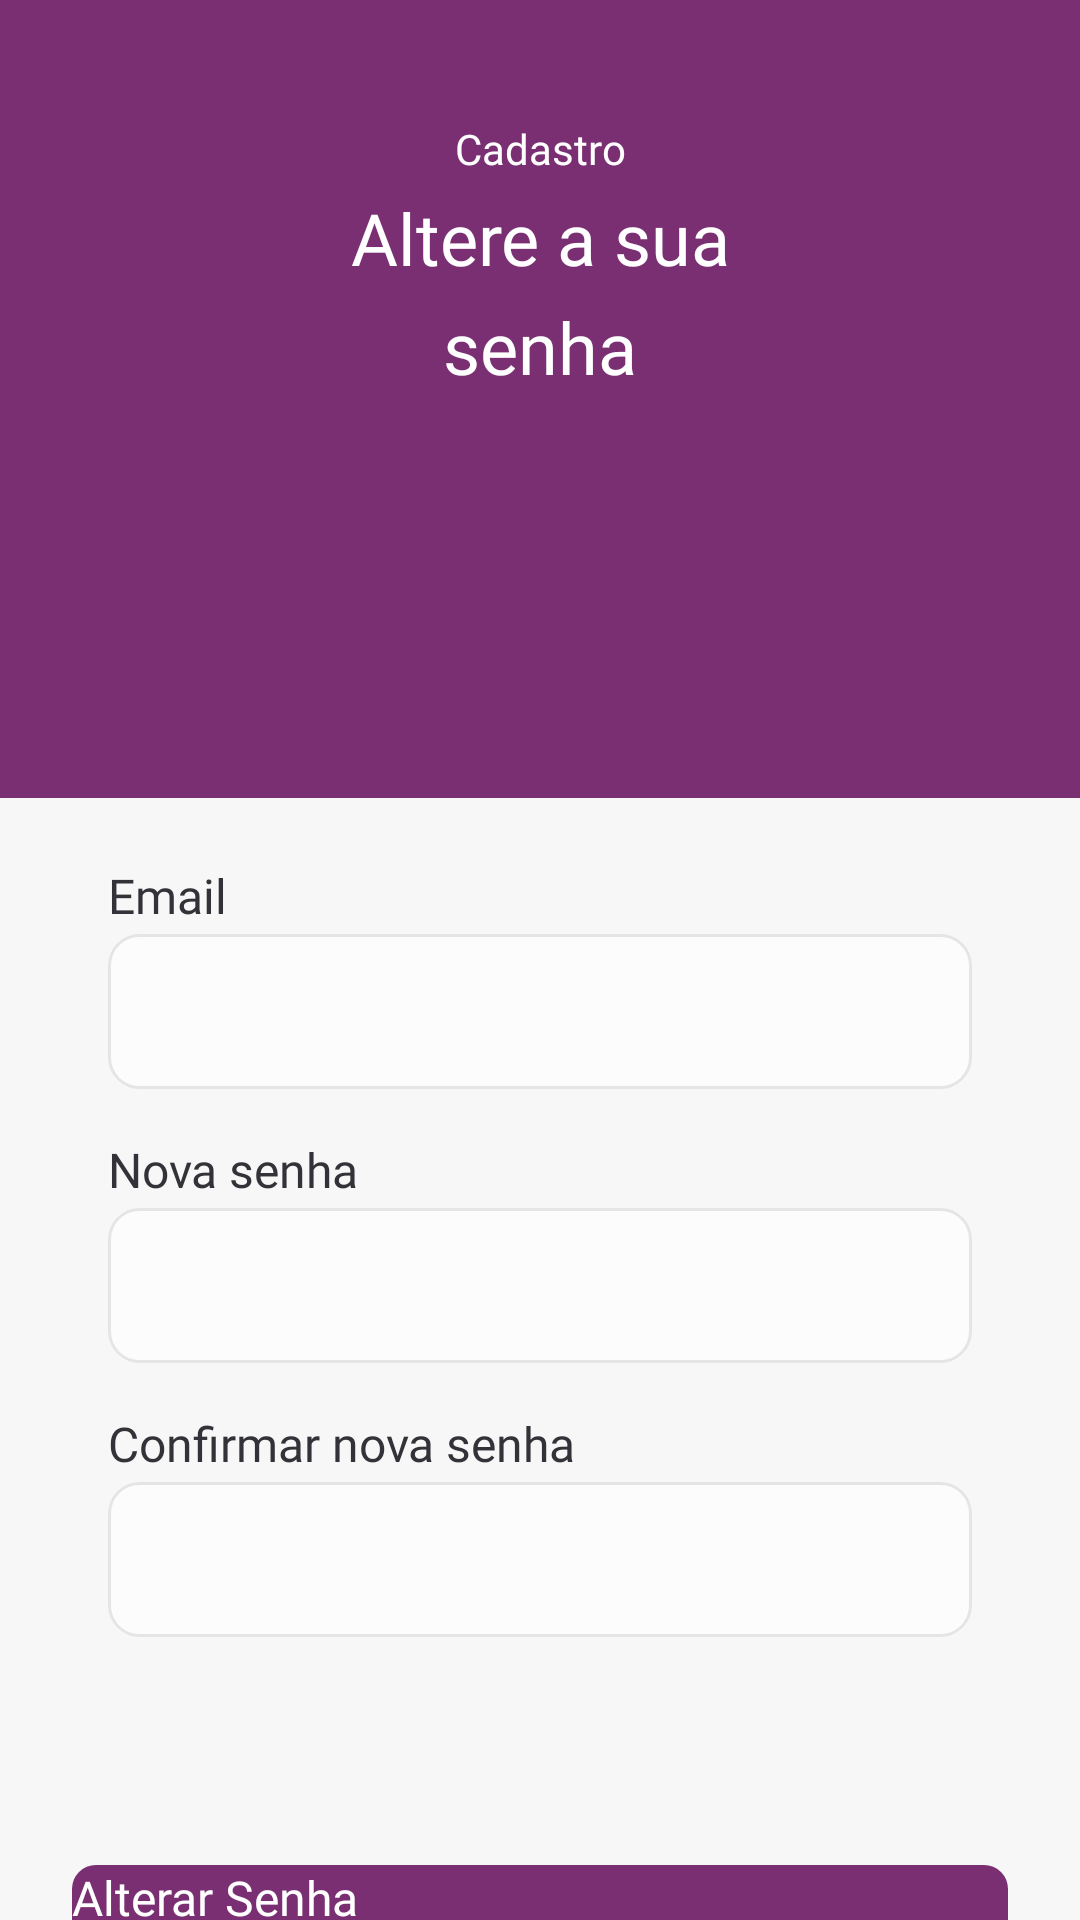

Android layout source for this screen:
<!-- AndroidManifest.xml: application theme Theme.Bibliotroca -->
<!-- res/layout/change_password.xml -->
<?xml version="1.0" encoding="utf-8"?>
<androidx.constraintlayout.widget.ConstraintLayout xmlns:android="http://schemas.android.com/apk/res/android"
    xmlns:app="http://schemas.android.com/apk/res-auto"
    xmlns:tools="http://schemas.android.com/tools"
    android:layout_width="match_parent"
    android:layout_height="match_parent"
    android:background="@color/white200"
    android:orientation="vertical">

    <ScrollView
        android:layout_width="match_parent"
        android:layout_height="match_parent"
        app:layout_constraintBottom_toBottomOf="parent"
        app:layout_constraintEnd_toEndOf="parent"
        app:layout_constraintStart_toStartOf="parent"
        app:layout_constraintTop_toTopOf="parent">

        <androidx.constraintlayout.widget.ConstraintLayout
            android:id="@+id/layoutconst"
            android:layout_width="match_parent"
            android:layout_height="wrap_content"
            android:paddingBottom="76dp">

            <View
                android:id="@+id/view"
                android:layout_width="wrap_content"
                android:layout_height="266dp"
                android:background="@color/primary500"
                app:layout_constraintEnd_toEndOf="parent"
                app:layout_constraintStart_toStartOf="parent"
                app:layout_constraintTop_toTopOf="parent" />

            <TextView
                android:id="@+id/textView7"
                android:layout_width="wrap_content"
                android:layout_height="wrap_content"
                android:layout_marginTop="40dp"
                android:fontFamily="@font/inter_medium"
                android:lineSpacingMultiplier="1.4"
                android:text="Cadastro"
                android:textAlignment="center"
                android:textColor="@color/white"
                android:textSize="14sp"
                app:layout_constraintEnd_toEndOf="parent"
                app:layout_constraintStart_toStartOf="parent"
                app:layout_constraintTop_toTopOf="parent"
                tools:layout_editor_absoluteX="168dp"
                tools:layout_editor_absoluteY="76dp" />

            <TextView
                android:id="@+id/textView16"
                android:layout_width="wrap_content"
                android:layout_height="wrap_content"
                android:layout_marginTop="4dp"
                android:fontFamily="@font/barlow_bold"
                android:lineSpacingMultiplier="1.25"
                android:maxWidth="153dp"
                android:text="Altere a sua senha"
                android:textAlignment="center"
                android:textColor="@color/white"
                android:textSize="24sp"
                app:layout_constraintEnd_toEndOf="parent"
                app:layout_constraintStart_toStartOf="parent"
                app:layout_constraintTop_toBottomOf="@+id/textView7"
                tools:layout_editor_absoluteX="122dp" />

            <androidx.constraintlayout.widget.ConstraintLayout
                android:id="@+id/constraintLayout"
                android:layout_width="match_parent"
                android:layout_height="wrap_content"
                android:layout_marginHorizontal="24dp"
                android:layout_marginTop="56dp"
                android:background="@drawable/shape_card"
                android:elevation="3dp"
                android:paddingHorizontal="12dp"
                android:paddingBottom="32dp"
                app:layout_constraintEnd_toEndOf="parent"
                app:layout_constraintStart_toStartOf="parent"
                app:layout_constraintTop_toBottomOf="@+id/textView16">

                <TextView
                    android:id="@+id/txtFinalizeMail"
                    android:layout_width="wrap_content"
                    android:layout_height="wrap_content"
                    android:layout_marginTop="100dp"
                    android:fontFamily="@font/inter_medium"
                    android:lineSpacingMultiplier="1.4"
                    android:text="Email"
                    android:textColor="@color/gray500"
                    android:textSize="16sp"
                    android:labelFor="@id/inputEmail"
                    app:layout_constraintStart_toStartOf="parent"
                    app:layout_constraintTop_toTopOf="parent" />

                <EditText
                    android:id="@+id/inputEmail"
                    android:layout_width="match_parent"
                    android:layout_height="wrap_content"
                    android:layout_marginTop="2dp"
                    android:background="@drawable/shape_input_border"
                    android:ems="10"
                    android:fontFamily="@font/inter"
                    android:inputType="textEmailAddress"
                    android:lineSpacingMultiplier="1.6"
                    android:paddingHorizontal="16dp"
                    android:paddingVertical="15dp"
                    android:textColor="@color/gray500"
                    android:textSize="16sp"
                    app:layout_constraintStart_toStartOf="parent"
                    app:layout_constraintTop_toBottomOf="@+id/txtFinalizeMail" />

                <TextView
                    android:id="@+id/txtFinalizePassword"
                    android:layout_width="wrap_content"
                    android:layout_height="wrap_content"
                    android:layout_marginTop="16dp"
                    android:fontFamily="@font/inter_medium"
                    android:lineSpacingMultiplier="1.4"
                    android:text="Nova senha"
                    android:textColor="@color/gray500"
                    android:textSize="16sp"
                    android:labelFor="@id/inputNewPassword"
                    app:layout_constraintStart_toStartOf="parent"
                    app:layout_constraintTop_toBottomOf="@+id/inputEmail" />

                <EditText
                    android:id="@+id/inputNewPassword"
                    android:layout_width="match_parent"
                    android:layout_height="wrap_content"
                    android:layout_marginTop="2dp"
                    android:background="@drawable/shape_input_border"
                    android:ems="10"
                    android:fontFamily="@font/inter"
                    android:inputType="textPassword"
                    android:lineSpacingMultiplier="1.6"
                    android:paddingHorizontal="16dp"
                    android:paddingVertical="15dp"
                    android:textColor="@color/gray500"
                    android:textSize="16sp"
                    app:layout_constraintStart_toStartOf="parent"
                    app:layout_constraintTop_toBottomOf="@+id/txtFinalizePassword" />

                <TextView
                    android:id="@+id/txtFinalizePhone"
                    android:layout_width="wrap_content"
                    android:layout_height="wrap_content"
                    android:layout_marginTop="16dp"
                    android:fontFamily="@font/inter_medium"
                    android:lineSpacingMultiplier="1.4"
                    android:text="Confirmar nova senha"
                    android:textColor="@color/gray500"
                    android:textSize="16sp"
                    android:labelFor="@id/inputConfirmNewPassword"
                    app:layout_constraintStart_toStartOf="parent"
                    app:layout_constraintTop_toBottomOf="@+id/inputNewPassword" />

                <EditText
                    android:id="@+id/inputConfirmNewPassword"
                    android:layout_width="match_parent"
                    android:layout_height="wrap_content"
                    android:layout_marginTop="2dp"
                    android:background="@drawable/shape_input_border"
                    android:ems="10"
                    android:fontFamily="@font/inter"
                    android:inputType="textPassword"
                    android:lineSpacingMultiplier="1.6"
                    android:paddingHorizontal="16dp"
                    android:paddingVertical="15dp"
                    android:textColor="@color/gray500"
                    android:textSize="16sp"
                    app:layout_constraintStart_toStartOf="parent"
                    app:layout_constraintTop_toBottomOf="@+id/txtFinalizePhone" />

            </androidx.constraintlayout.widget.ConstraintLayout>

            <Button
                android:id="@+id/btnChangePassword"
                android:layout_width="match_parent"
                android:layout_height="56dp"
                android:layout_marginHorizontal="24dp"
                android:layout_marginTop="44dp"
                android:background="@drawable/shape_btn_border"
                android:backgroundTint="@color/primary500"
                android:fontFamily="@font/barlow_bold"
                android:lineSpacingMultiplier="1.6"
                android:text="Alterar Senha"
                android:textAllCaps="false"
                android:textColor="@color/white"
                android:textSize="16sp"
                app:layout_constraintEnd_toEndOf="parent"
                app:layout_constraintStart_toStartOf="parent"
                app:layout_constraintTop_toBottomOf="@+id/constraintLayout"
                tools:layout_editor_absoluteX="24dp"
                tools:layout_editor_absoluteY="886dp" />

            <TextView
                android:id="@+id/txtexampasf"
                android:layout_width="wrap_content"
                android:layout_height="wrap_content"
                android:layout_marginStart="75dp"
                android:layout_marginTop="48dp"
                android:fontFamily="@font/inter"
                android:lineSpacingMultiplier="1.4"
                android:text="Lembrou da senha?"
                android:textColor="@color/gray500"
                android:textSize="16sp"
                app:layout_constraintStart_toStartOf="parent"
                app:layout_constraintTop_toBottomOf="@+id/btnChangePassword" />

            <TextView
                android:id="@+id/btnLoginNow"
                android:layout_width="wrap_content"
                android:layout_height="wrap_content"
                android:layout_marginStart="8dp"
                android:fontFamily="@font/inter_medium"
                android:lineSpacingMultiplier="1.4"
                android:text="Entrar agora"
                android:textColor="@color/primary500"
                android:textSize="16sp"
                app:layout_constraintStart_toEndOf="@+id/txtexampasf"
                app:layout_constraintTop_toTopOf="@+id/txtexampasf" />

            <ImageView
                android:id="@+id/imageView4"
                android:layout_width="120dp"
                android:layout_height="120dp"
                android:layout_marginTop="16dp"
                android:translationZ="6dp"
                android:contentDescription="Imagem de perfil"
                app:layout_constraintEnd_toEndOf="parent"
                app:layout_constraintStart_toStartOf="parent"
                app:layout_constraintTop_toBottomOf="@+id/textView16"
                app:srcCompat="@drawable/bg_avatar" />
        </androidx.constraintlayout.widget.ConstraintLayout>
    </ScrollView>

</androidx.constraintlayout.widget.ConstraintLayout>
<!-- resources referenced by this layout -->
<resources>
  <color name="gray500">#323238</color>
  <color name="primary500">#7A2F73</color>
  <color name="white">#FFFFFFFF</color>
  <color name="white200">#F7F7F7</color>
  <!-- drawable bg_avatar: png bitmap (drawable, 8295 bytes) -->
  <!-- drawable shape_btn_border (drawable) -->
  <?xml version="1.0" encoding="utf-8"?>
  <shape xmlns:android="http://schemas.android.com/apk/res/android">
      <solid android:color="@color/primary500" />
      <corners android:radius="8dp" />
  </shape>
  <!-- drawable shape_input_border (drawable) -->
  <?xml version="1.0" encoding="utf-8"?>
  <layer-list xmlns:android="http://schemas.android.com/apk/res/android">
  
      <item>
          <shape>
              <solid android:color="@color/white100" />
              <corners android:radius="10dp" />
          </shape>
      </item>
  
      <item>
          <shape>
              <corners android:radius="10dp" />
              <stroke android:width="1dp" android:color="@color/gray300" />
          </shape>
      </item>
  </layer-list>
  <style name="Theme.Bibliotroca" parent="Theme.MaterialComponents.DayNight.DarkActionBar">
          
          <item name="colorPrimary">@color/purple_200</item>
          <item name="colorPrimaryVariant">@color/purple_700</item>
          <item name="colorOnPrimary">@color/black</item>
          
          <item name="colorSecondary">@color/teal_200</item>
          <item name="colorSecondaryVariant">@color/teal_200</item>
          <item name="colorOnSecondary">@color/black</item>
          
          <item name="android:statusBarColor">?attr/colorPrimaryVariant</item>
          
      </style>
  <color name="white100">#FCFCFC</color>
  <color name="gray300">#E6E5E5</color>
  <color name="purple_200">#FFBB86FC</color>
  <color name="purple_700">#FF3700B3</color>
  <color name="black">#FF000000</color>
  <color name="teal_200">#FF03DAC5</color>
</resources>
